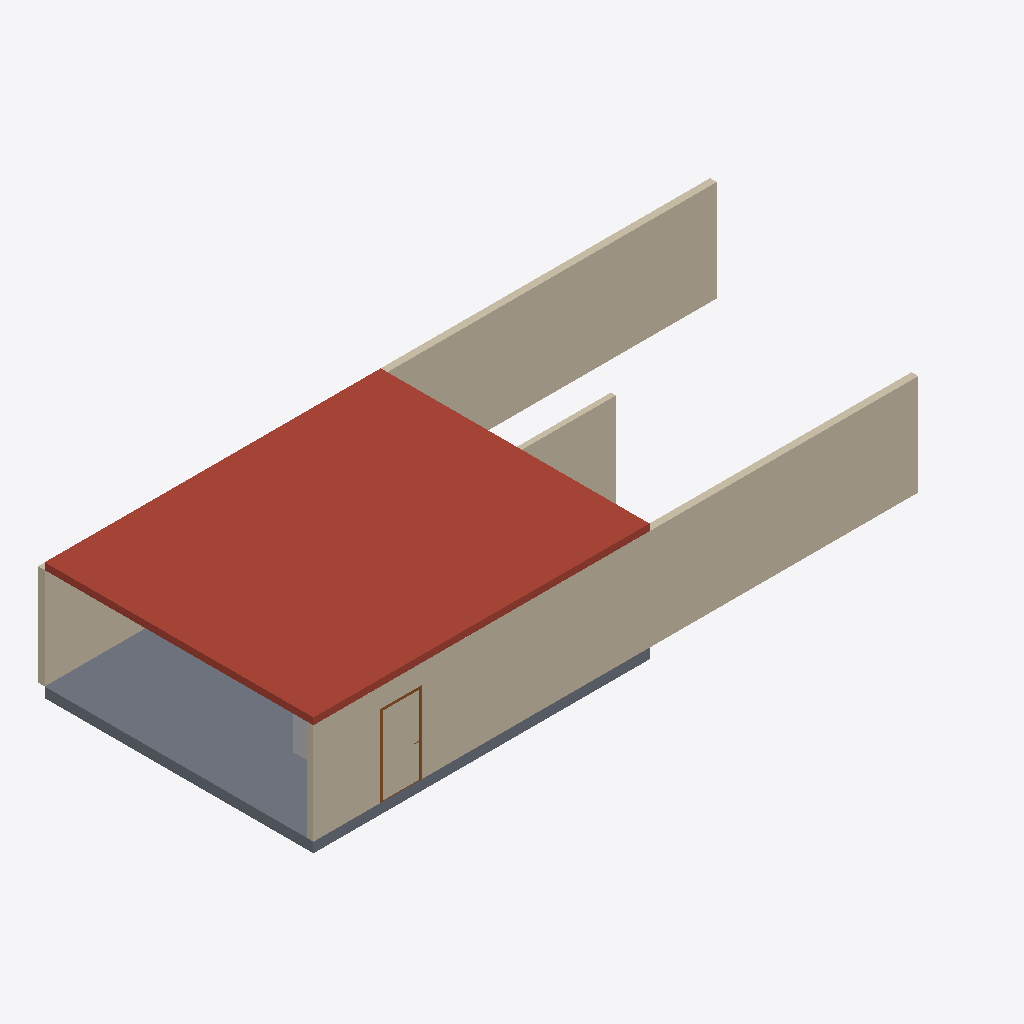
Isometric view of an IFC building model (IFC-SPF (STEP), schema IFC4, length unit unknown), seen from the south-west, elements coloured by IFC class: 5 walls (beige), 1 roof (red-brown), 1 slab (grey), 1 door (brown), 1 other element (light grey).
Extent 20.0 m × 8.2 m × 3.5 m (x, y, z). Elements (11): 5 IfcWallStandardCase, 1 IfcDoor, 1 IfcFlowSegment, 1 IfcFurnishingElement, 1 IfcRoof, 1 IfcSlab, 1 IfcWindow.

HEADER;
FILE_DESCRIPTION(('ViewDefinition [CoordinationView]'),'2;1');
FILE_NAME('','2026-07-10T21:17:50',(''),(''),'IfcOpenShell 0.8.5-1c5b825','IfcOpenShell 0.8.5-1c5b825','');
FILE_SCHEMA(('IFC4'));
ENDSEC;
DATA;
#1=IFCPROJECT('0gama3BITE8Rtg8NZyZr15',$,'TestProject',$,$,$,$,(#6),$);
#8=IFCSITE('35gOu95eD9FuNEyWYeD9Le',$,'TestSite',$,$,$,$,$,$,$,$,$,$,$);
#9=IFCBUILDING('2FKacMs8H45eeokYahTIlF',$,'TestBuilding',$,$,$,$,$,$,$,$,$);
#10=IFCBUILDINGSTOREY('3Tbr_HNVz5UB7hdV4x1ZHz',$,'Ground Floor',$,$,$,$,$,$,$);
#265=IFCROOF('2_uGcWIXf8MvUSro5KutwR',$,'Roof',$,$,#275,#282,$,$);
#14=IFCWALLSTANDARDCASE('0xTNEISG5FvPgqKUVJBpGE',$,'Exterior Wall North',$,$,#25,#36,$,$);
#59=IFCWALLSTANDARDCASE('1RIUSQ8lbFg9SGDT6j7btq',$,'Exterior Wall South',$,$,#69,#80,$,$);
#37=IFCWALLSTANDARDCASE('0kEzEwGaL07OSoBYXZwtXi',$,'Exterior Wall East',$,$,#47,#58,$,$);
#283=IFCSLAB('28P6M8Fa14Qu$8dxzgf81J',$,'Ground Slab',$,$,#293,#300,$,$);
#81=IFCWALLSTANDARDCASE('2xzCIF4Db5xe5H6X0ezlc$',$,'Exterior Wall West',$,$,#91,#102,$,$);
#103=IFCWALLSTANDARDCASE('26LISd5hLEIQzHhyqOoesQ',$,'Interior Partition',$,$,#113,#124,$,$);
#125=IFCDOOR('2ABmHaO$z2CuM919GbYRMD',$,'Front Door',$,$,#135,#209,$,$,$,$,$,$);
#301=IFCFURNISHINGELEMENT('39PBiwPHn5J85R4Rik7XjS',$,'Office Chair',$,$,#311,#327,$);
ENDSEC;
